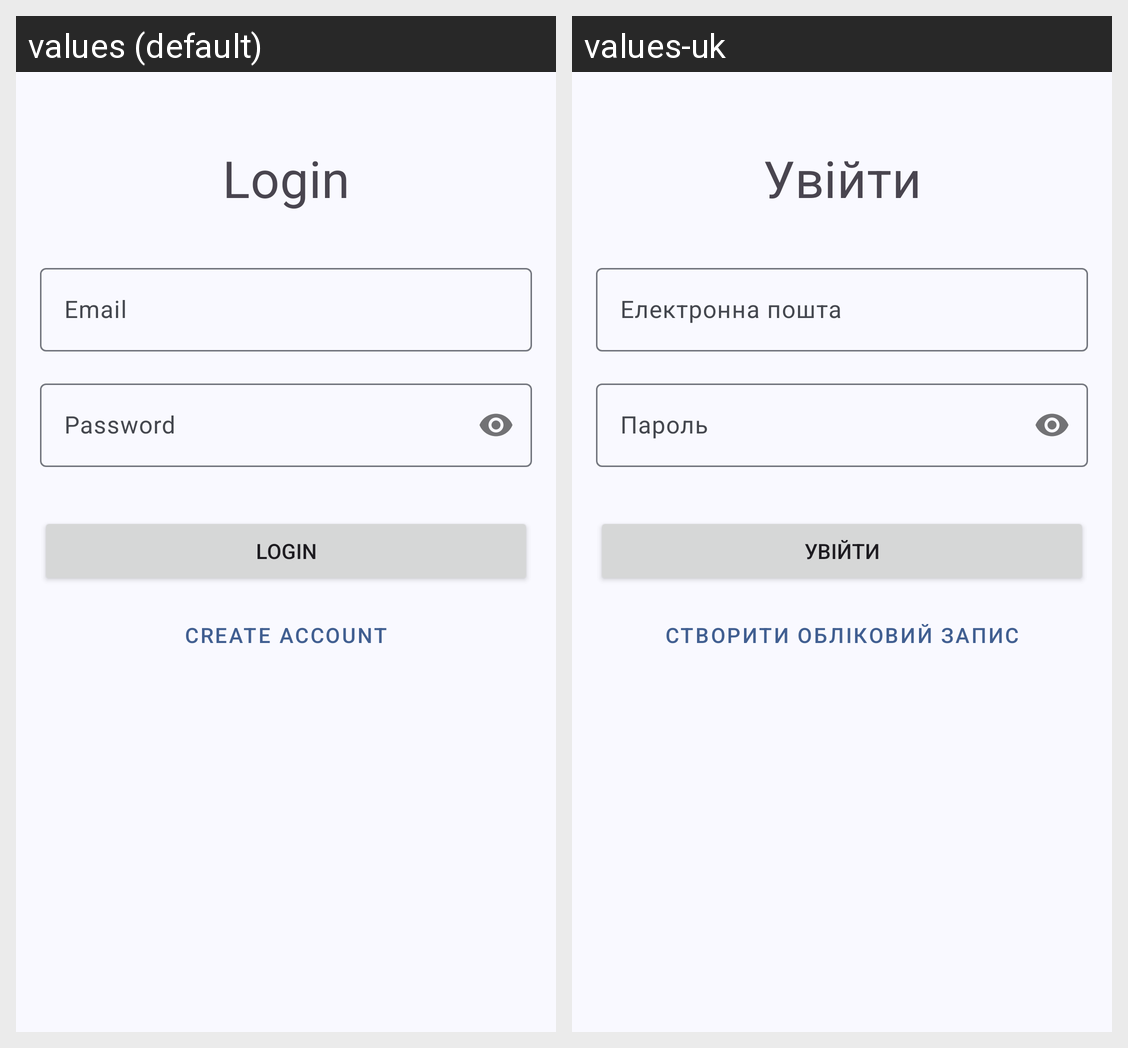

For this localized Android screen grid, give each drawn string resource with its value in every locale shown.
Android screen res/layout/fragment_login.xml rendered under 2 locales, left to right: values (default), values-uk. Device: Nexus 5 (rendered at 1080×1920; each locale shown at half size, 540×960, under a caption strip naming it); theme Theme.FindMyCar.
Strings drawn on this screen, with the default value and each locale's value (text and hints the layout hard-codes, and strings that could not be matched under every locale, appear in the picture but are not listed):

login_title
  values: Login
  values-uk: Увійти

username_hint
  values: Email
  values-uk: Електронна пошта

password_hint
  values: Password
  values-uk: Пароль

login_button
  values: Login
  values-uk: Увійти

signup_button
  values: Create Account
  values-uk: Створити обліковий запис
